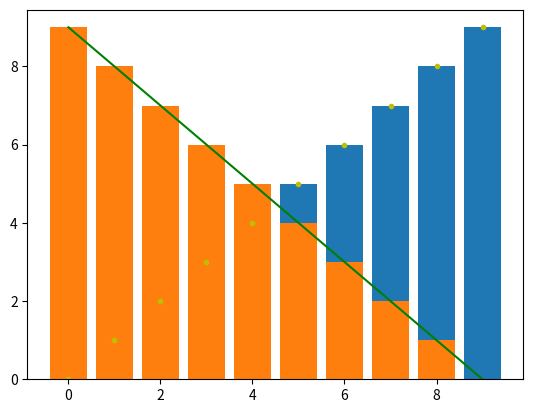

Write the Python code that produced this figure.
import matplotlib.pyplot as plt

plt.plot(range(0,10,1), range(0,10,1), 'y.')
plt.plot(range(0,10,1), range(9,-1,-1), 'g-')
plt.savefig('lineas.png')
plt.show()


plt.bar(range(0,10,1), range(0,10,1))
plt.bar(range(0,10,1), range(9,-1,-1))
plt.savefig('barras.png')
plt.show()

